5-way image classification set "images" from GitHub (Maria-120904/Lane-Detection); label vocabulary: intersection, left curve, no visible path, right curve, straight.

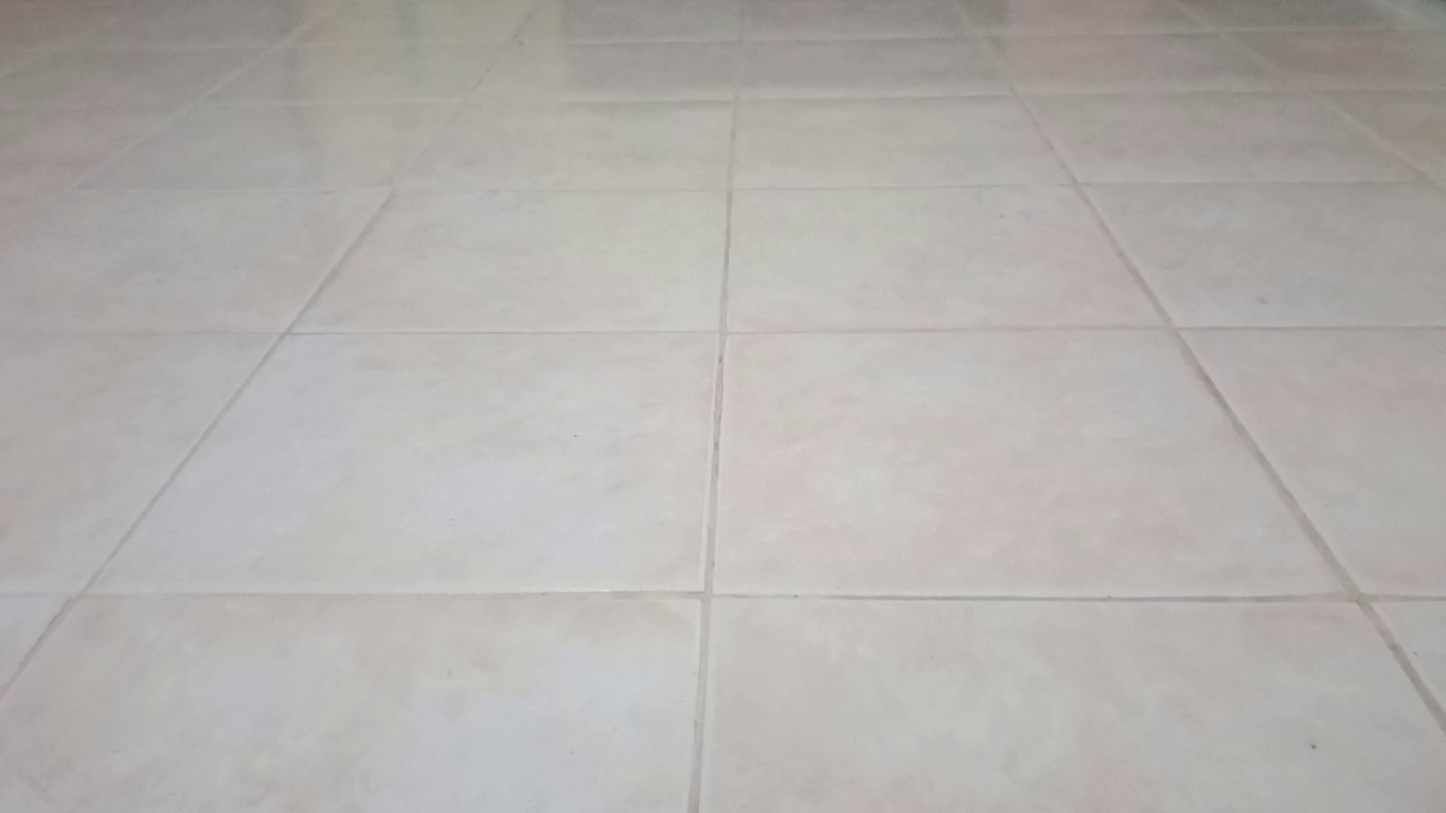
Label: no visible path

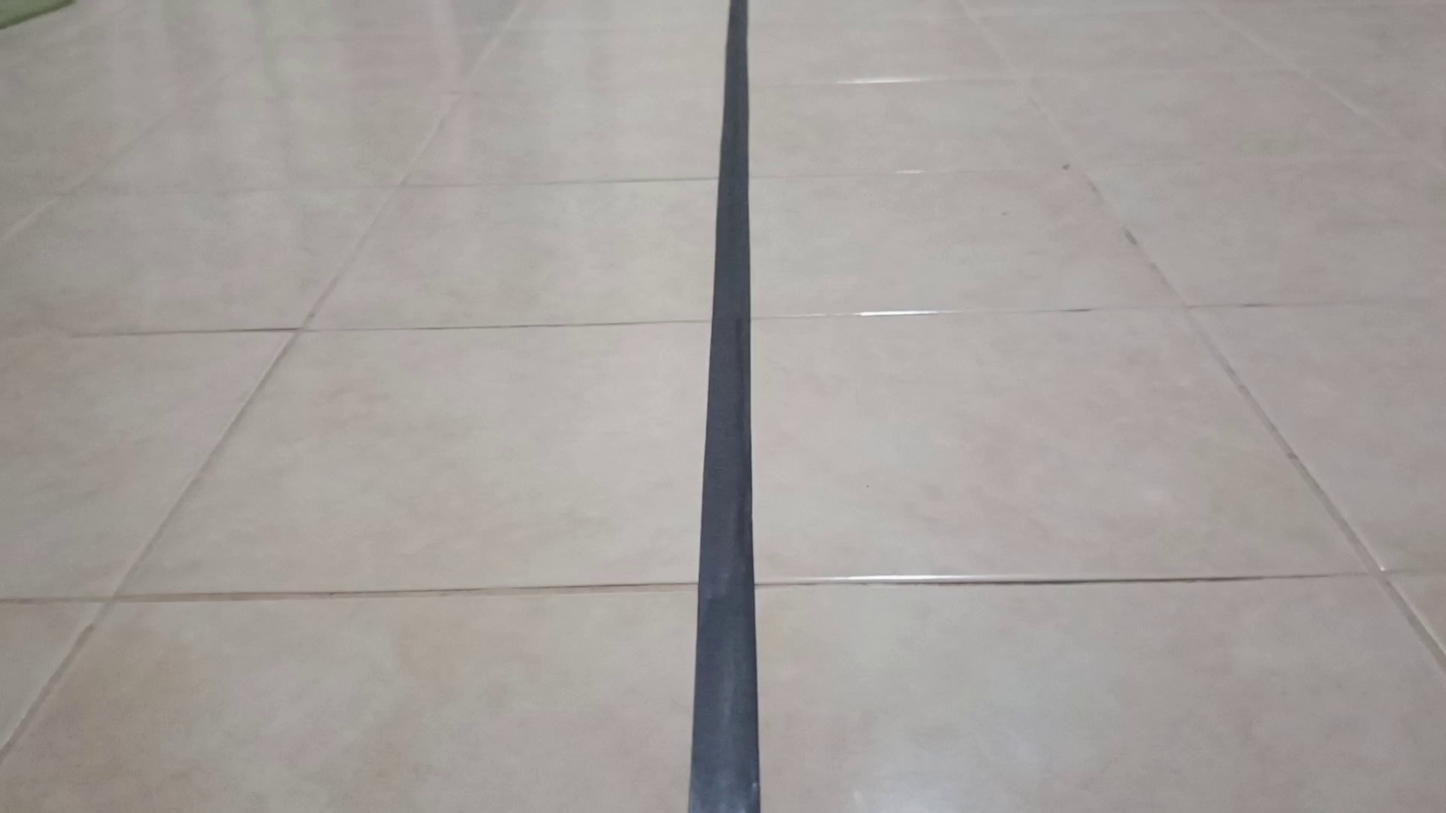
Label: straight

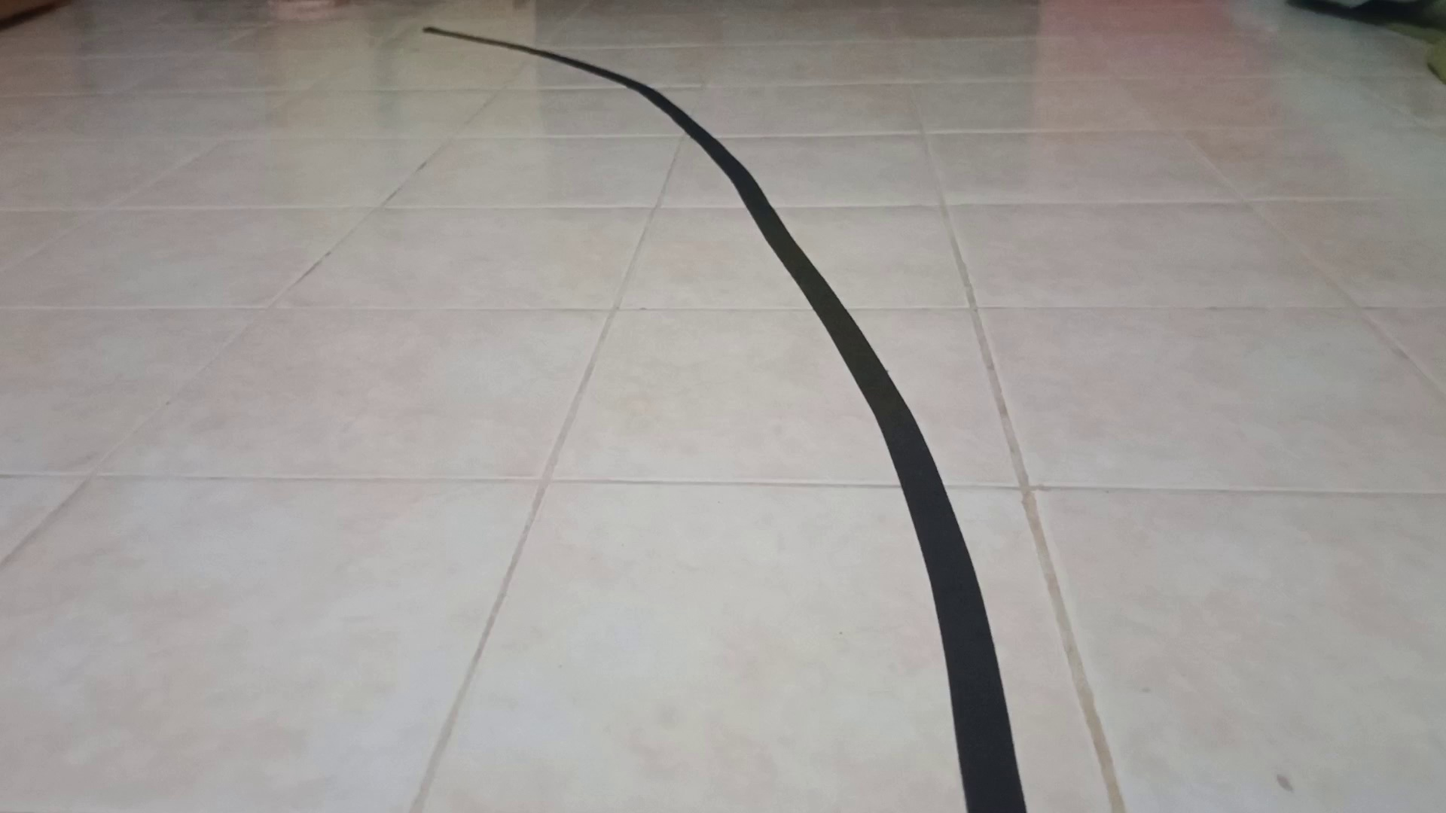
Label: left curve

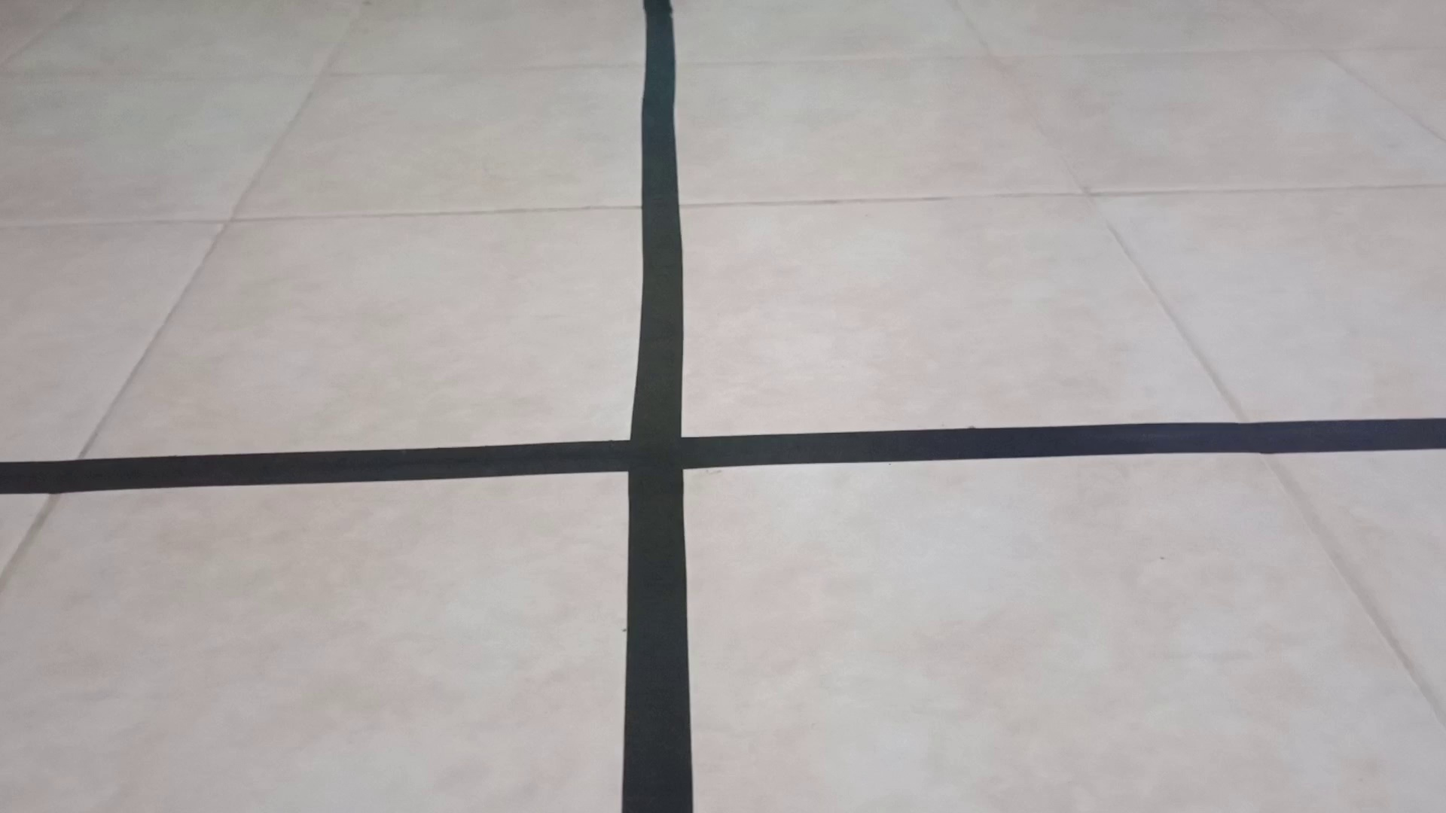
Label: intersection

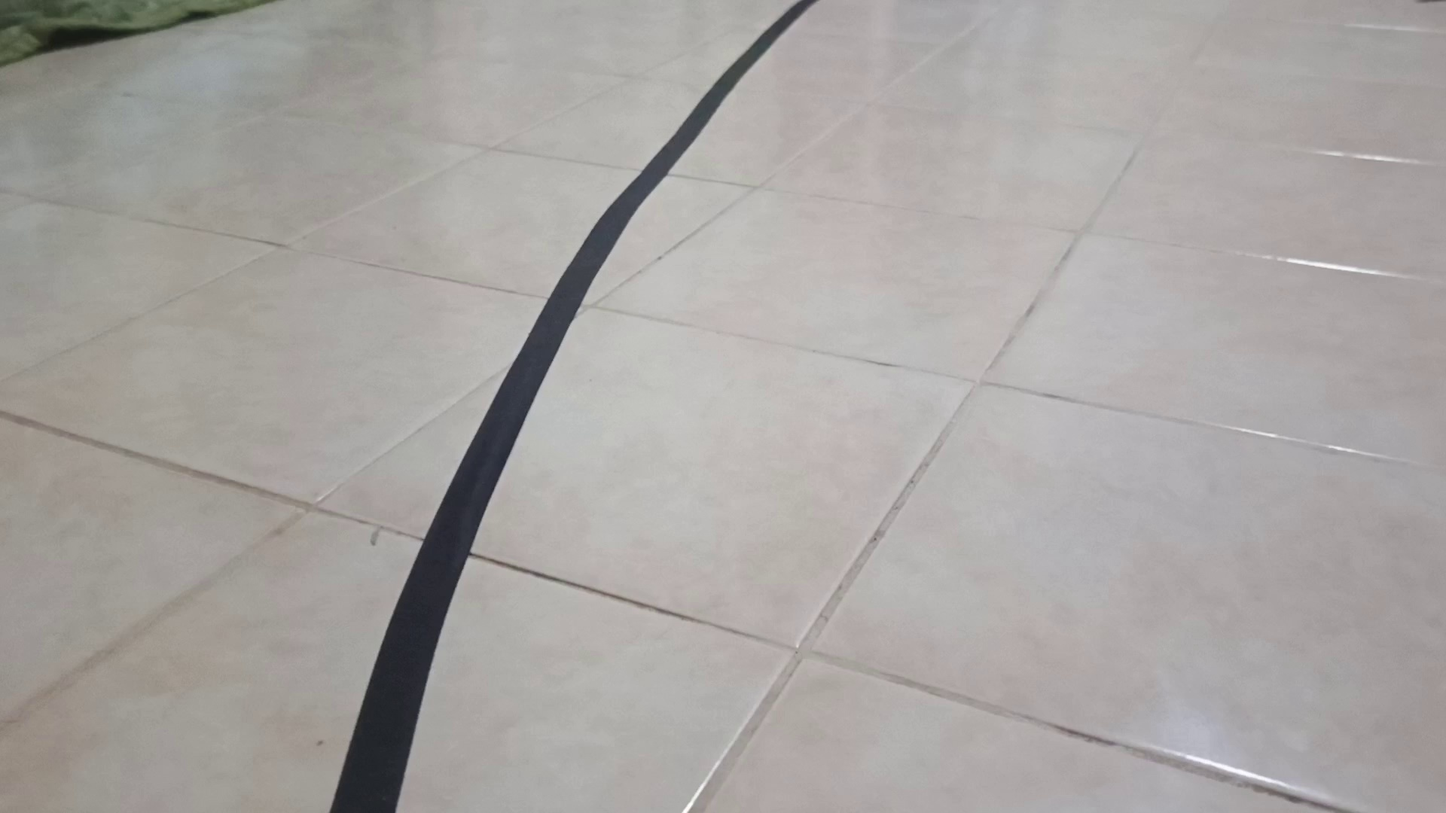
Label: right curve

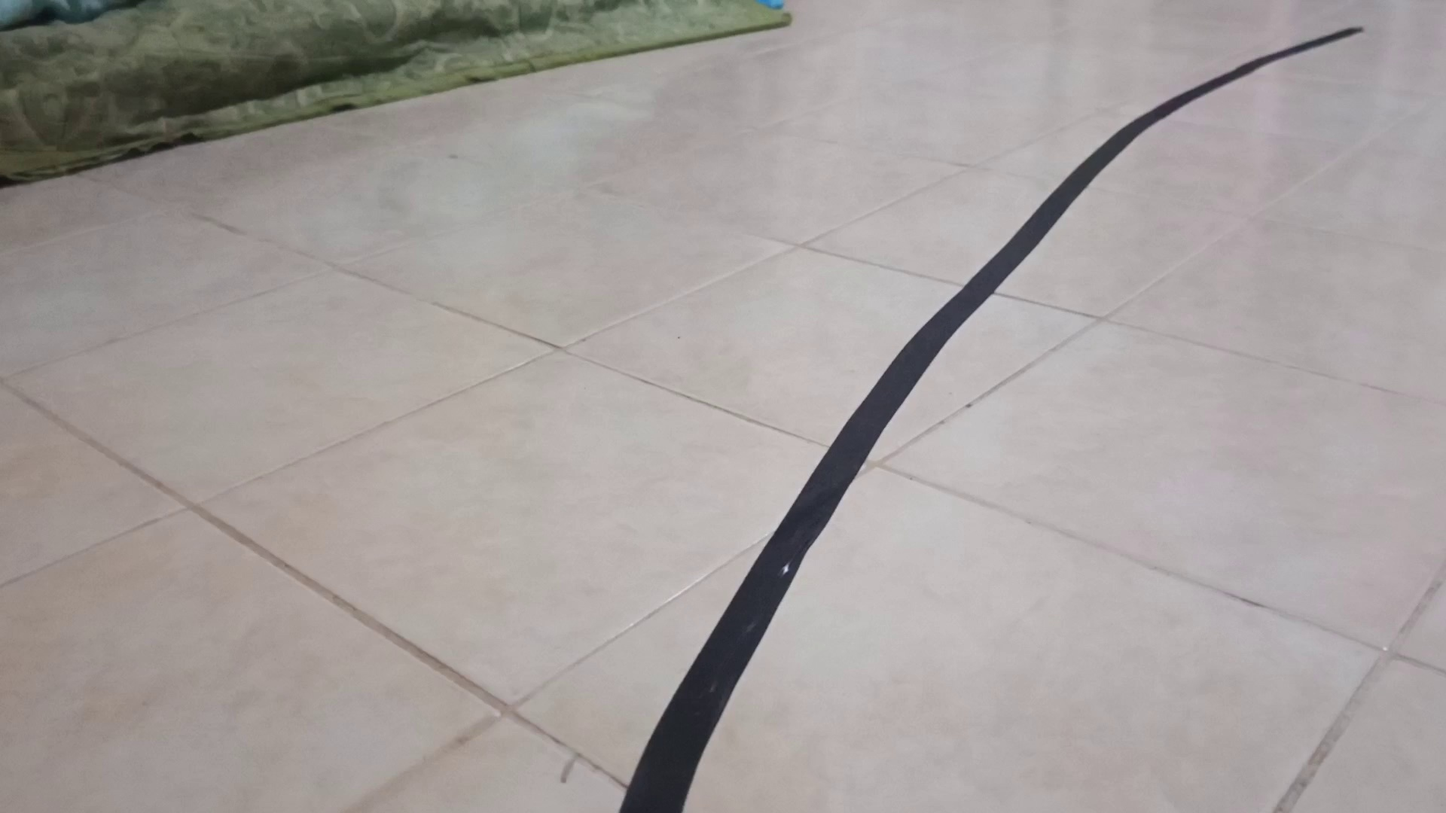
Label: right curve
